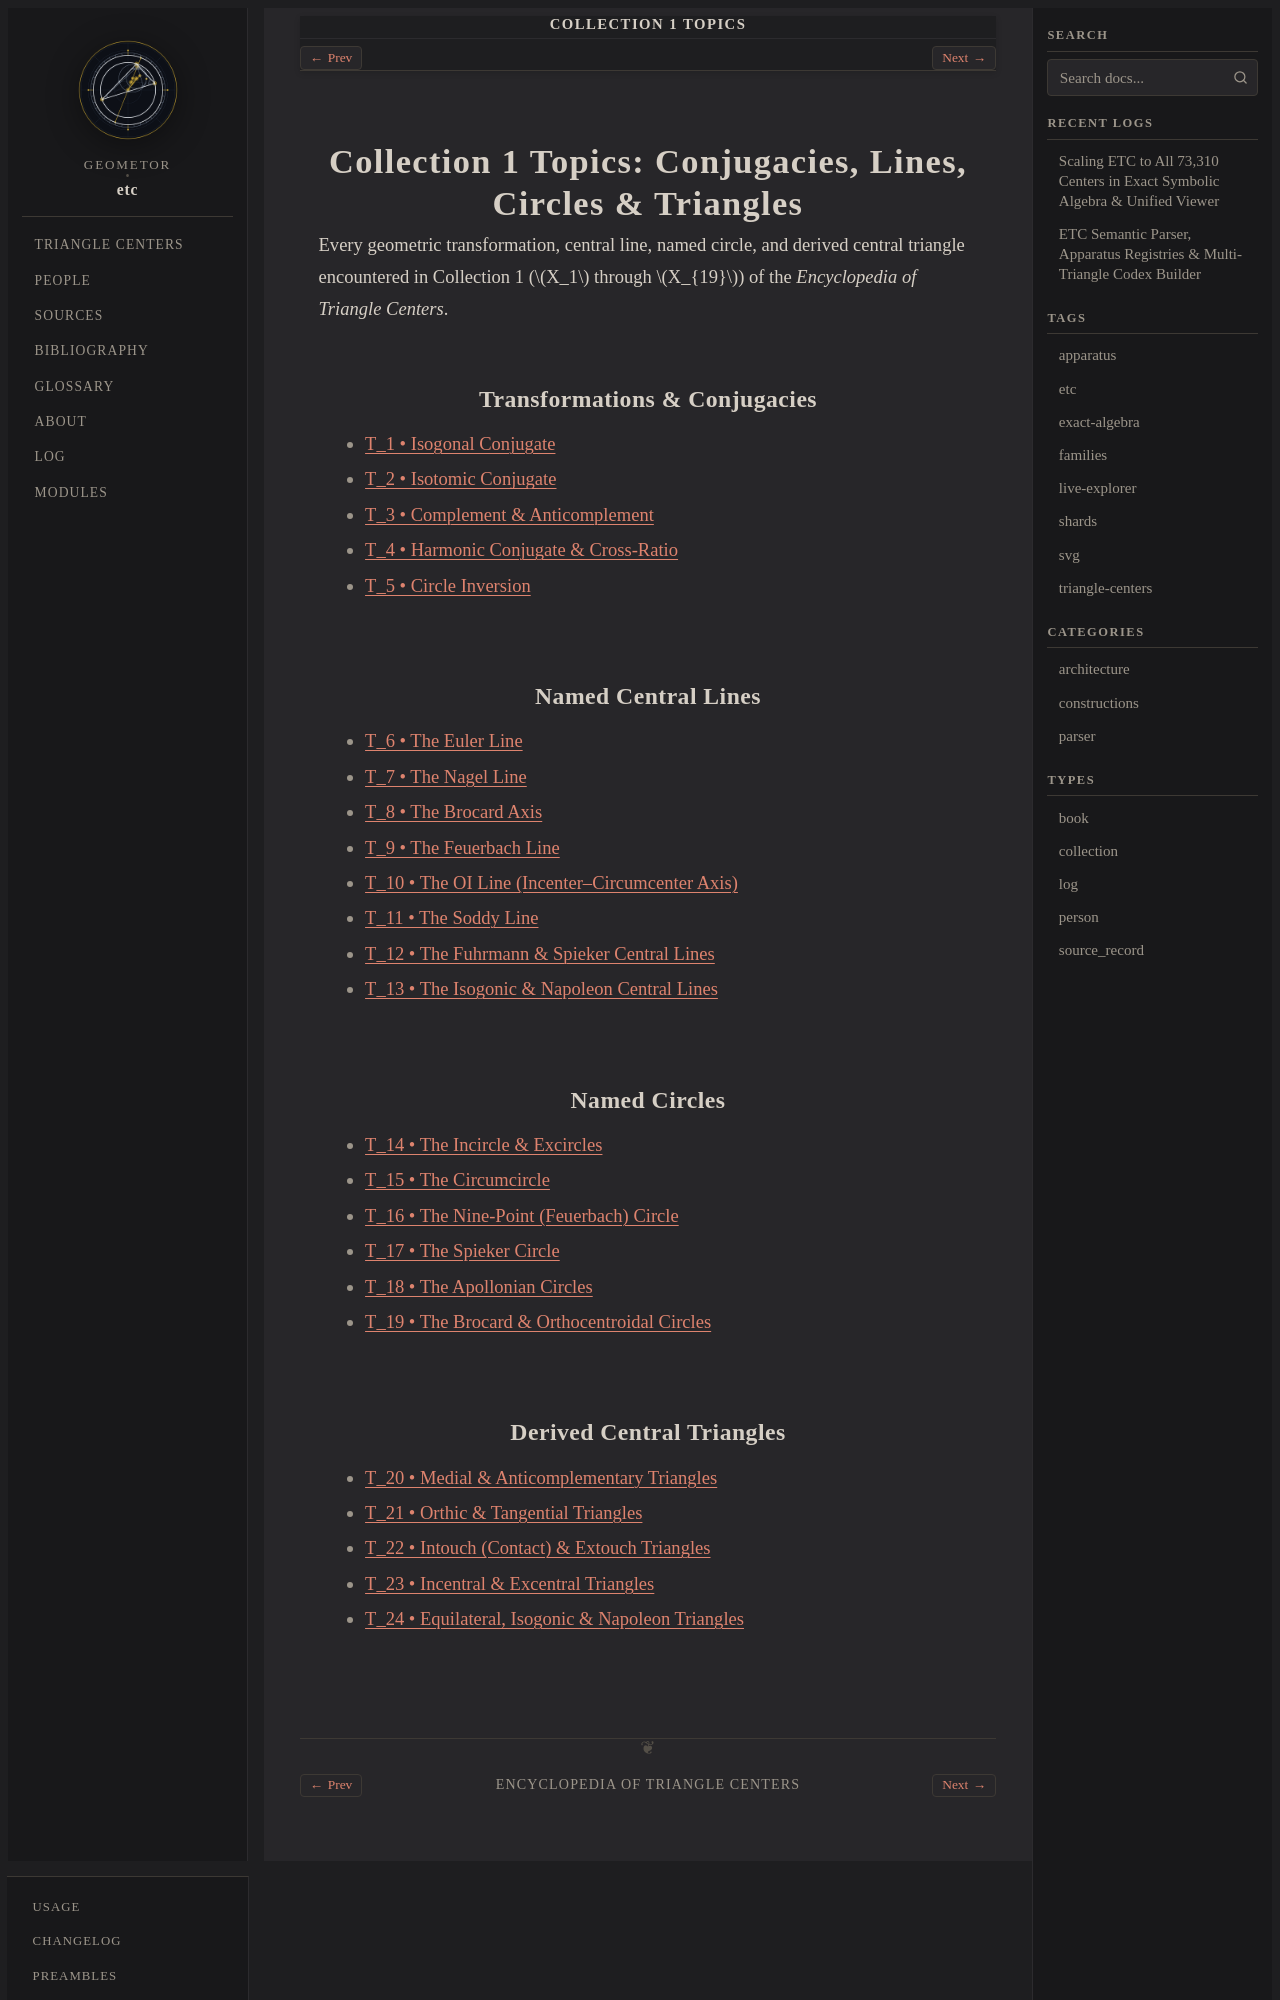

repository: geometor/etc · page: topics/index.html · generator: sphinx

.. _etc-topics:

============================================================
Collection 1 Topics: Conjugacies, Lines, Circles & Triangles
============================================================

Every geometric transformation, central line, named circle, and derived central triangle
encountered in Collection 1 (:math:`X_1` through :math:`X_{19}`) of the *Encyclopedia of Triangle Centers*.

Transformations & Conjugacies
-----------------------------

.. toctree::
   :maxdepth: 1

   isogonal-conjugate/index
   isotomic-conjugate/index
   complement-and-anticomplement/index
   harmonic-conjugate/index
   circle-inversion/index

Named Central Lines
-------------------

.. toctree::
   :maxdepth: 1

   euler-line/index
   nagel-line/index
   brocard-axis/index
   feuerbach-line/index
   oi-line/index
   soddy-line/index
   fuhrmann-and-spieker-lines/index
   isogonic-and-napoleon-lines/index

Named Circles
-------------

.. toctree::
   :maxdepth: 1

   incircle-and-excircles/index
   circumcircle/index
   nine-point-circle/index
   spieker-circle/index
   apollonian-circles/index
   brocard-and-orthocentroidal-circles/index
